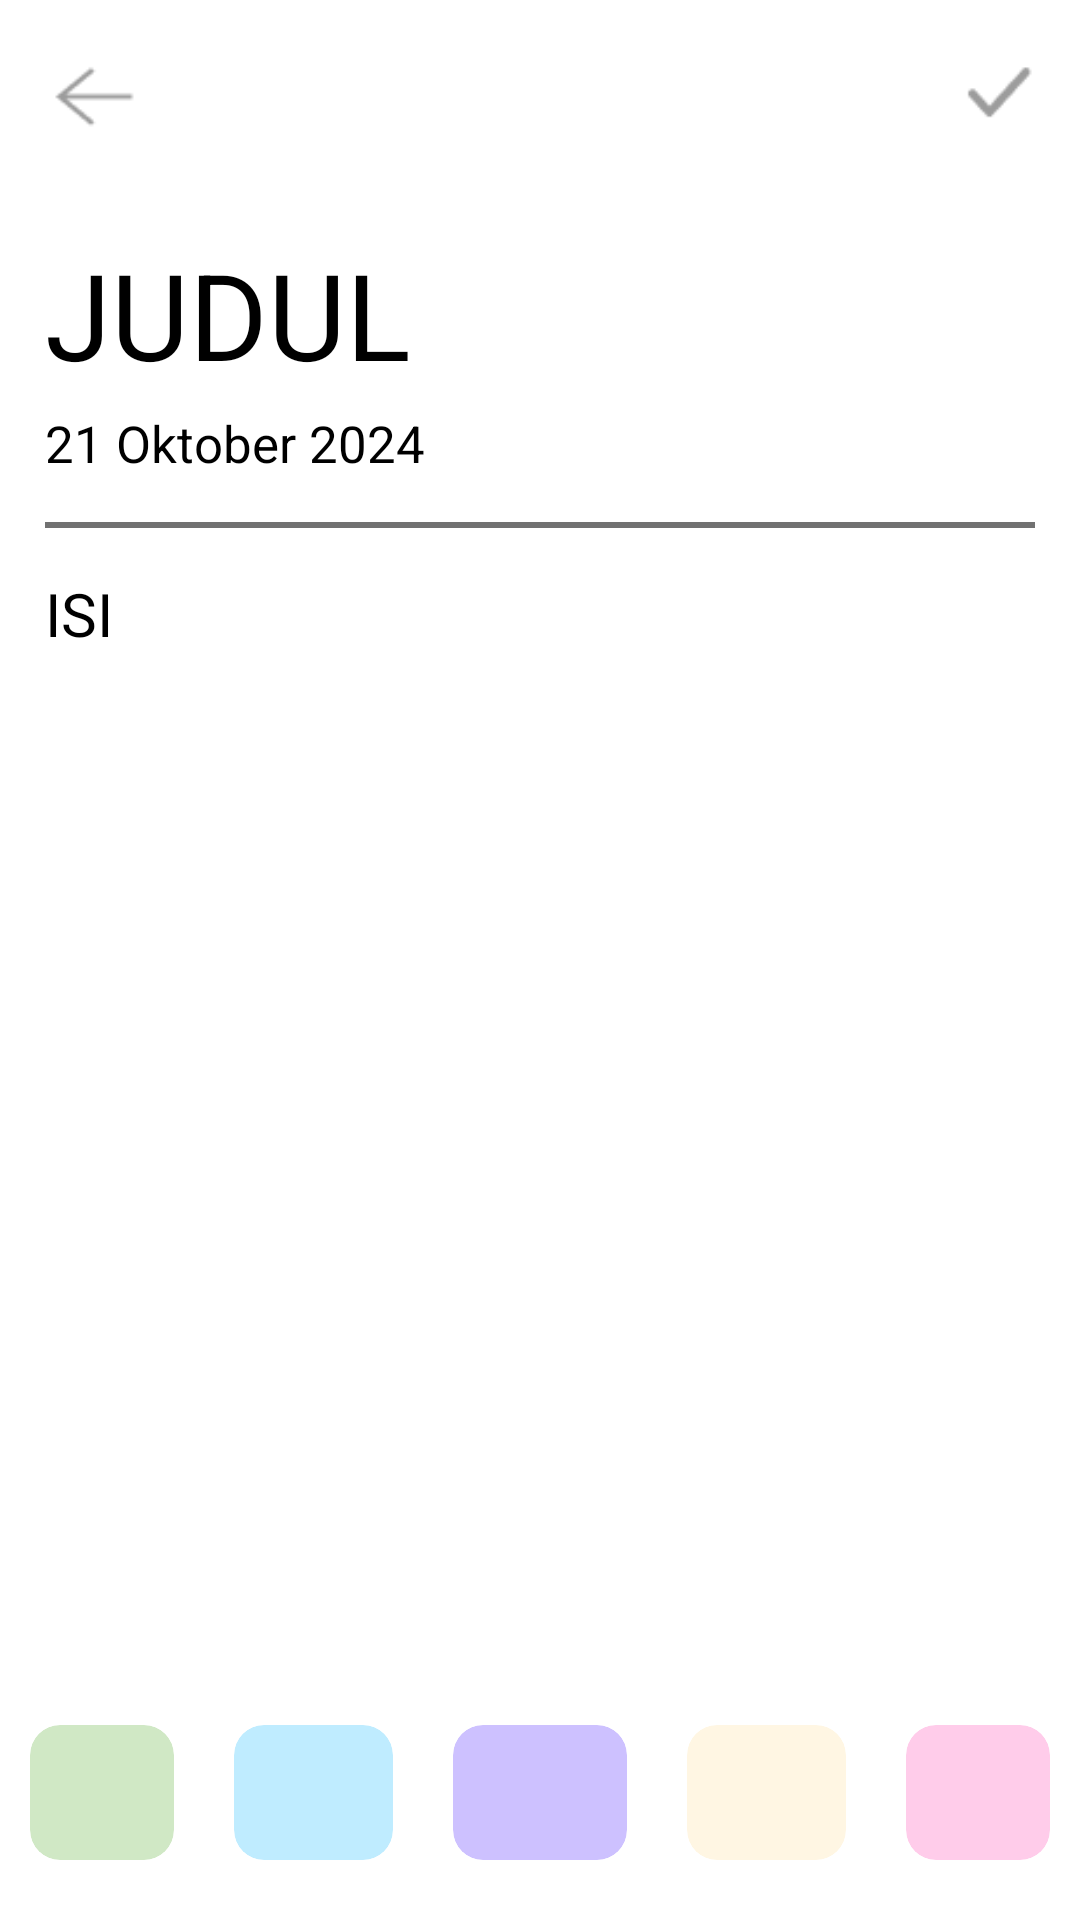

Reconstruct the res/layout file that produces this screen, plus the resources it refers to.
<!-- AndroidManifest.xml: application theme Theme.Kelompok1 -->
<!-- res/layout/tampilan_isi_catatan.xml -->
<?xml version="1.0" encoding="utf-8"?>
<RelativeLayout xmlns:android="http://schemas.android.com/apk/res/android"
    android:layout_width="match_parent"
    android:layout_height="match_parent"
    xmlns:app="http://schemas.android.com/apk/res-auto">

    <RelativeLayout
        android:id="@+id/appbar"
        android:layout_width="match_parent"
        android:padding="10dp"
        android:layout_height="wrap_content">

      <ImageView
          android:id="@+id/btnBack"
          android:layout_centerVertical="true"
          android:layout_width="43dp"
          android:layout_height="43dp"
          android:src="@drawable/back"/>

        <ImageView
            android:id="@+id/simpan"
            android:layout_centerVertical="true"
            android:layout_width="35dp"
            android:layout_height="35dp"
            android:src="@drawable/done"
            android:layout_alignParentRight="true"/>

    </RelativeLayout>
    <LinearLayout
        android:layout_margin="15dp"
        android:layout_below="@id/appbar"
        android:layout_width="match_parent"
        android:layout_height="match_parent"
        android:orientation="vertical"
        android:layout_above="@id/pilihWarna">
        <EditText
            android:id="@+id/Judul"
            android:layout_width="wrap_content"
            android:layout_height="wrap_content"
            android:hint="JUDUL"
            android:textSize="40dp"
            android:background="#00FFFFFF"
            android:textColor="@color/black"
            android:maxLines="1"
            android:imeOptions="actionDone"
            android:inputType="text"/>
        <TextView
            android:id="@+id/Tanggal"
            android:layout_marginTop="5dp"
            android:layout_width="wrap_content"
            android:layout_height="wrap_content"
            android:text="21 Oktober 2024"
            android:textSize="17dp"
            android:textColor="@color/black"/>
        <View
            android:layout_marginVertical="15dp"
            android:layout_width="match_parent"
            android:layout_height="2dp"
            android:background="#98121212"/>
        <EditText
            android:id="@+id/isiCatatan"
            android:layout_width="match_parent"
            android:layout_height="match_parent"
            android:hint="ISI"
            android:gravity="top"
            android:textSize="20dp"
            android:textColor="@color/black"
            android:background="#00FFFFFF" />
    </LinearLayout>

    <LinearLayout
        android:layout_alignParentBottom="true"
        android:layout_width="match_parent"
        android:layout_height="wrap_content"
        android:orientation="horizontal"
        android:gravity="center"
        android:paddingVertical="20dp"
        android:paddingHorizontal="10dp"
        android:background="@drawable/background_color"
        android:elevation="20dp"
        android:id="@+id/pilihWarna">

        <androidx.cardview.widget.CardView
            android:id="@+id/cardWarna1"
            android:layout_weight="1"
            android:layout_width="match_parent"
            android:layout_height="45dp"
            android:layout_marginRight="20dp"
            app:cardBackgroundColor="#D0E8C5"
            app:cardCornerRadius="10dp">

            <ImageView
                android:id="@+id/warna1"
                android:layout_width="50dp"
                android:layout_height="50dp"
                android:layout_gravity="center"/>

        </androidx.cardview.widget.CardView>

        <androidx.cardview.widget.CardView
            android:id="@+id/cardWarna2"
            android:layout_weight="1"
            android:layout_width="match_parent"
            android:layout_height="45dp"
            android:layout_marginRight="15dp"
            app:cardBackgroundColor="#BFECFF"
            app:cardCornerRadius="10dp">

            <ImageView
                android:id="@+id/warna2"
                android:layout_width="50dp"
                android:layout_height="50dp"
                android:layout_gravity="center"/>

        </androidx.cardview.widget.CardView>

        <androidx.cardview.widget.CardView
            android:id="@+id/cardWarna3"
            android:layout_weight="1"
            android:layout_width="match_parent"
            android:layout_height="45dp"
            android:layout_marginHorizontal="5dp"
            app:cardBackgroundColor="#CDC1FF"
            app:cardCornerRadius="10dp">

            <ImageView
                android:id="@+id/warna3"
                android:layout_width="50dp"
                android:layout_height="50dp"
                android:layout_gravity="center"/>

        </androidx.cardview.widget.CardView>

        <androidx.cardview.widget.CardView
            android:id="@+id/cardWarna4"
            android:layout_weight="1"
            android:layout_width="match_parent"
            android:layout_height="45dp"
            android:layout_marginLeft="15dp"
            app:cardBackgroundColor="#FFF6E3"
            app:cardCornerRadius="10dp">

            <ImageView
                android:id="@+id/warna4"
                android:layout_width="50dp"
                android:layout_height="50dp"
                android:layout_gravity="center"/>

        </androidx.cardview.widget.CardView>

        <androidx.cardview.widget.CardView
            android:id="@+id/cardWarna5"
            android:layout_weight="1"
            android:layout_width="match_parent"
            android:layout_height="45dp"
            android:layout_marginLeft="20dp"
            app:cardBackgroundColor="#FFCCEA"
            app:cardCornerRadius="10dp">

            <ImageView
                android:id="@+id/warna5"
                android:layout_width="50dp"
                android:layout_height="50dp"
                android:layout_gravity="center"/>

        </androidx.cardview.widget.CardView>
    </LinearLayout>
</RelativeLayout>
<!-- resources referenced by this layout -->
<resources>
  <!-- drawable back: png bitmap (drawable, 538 bytes) -->
  <!-- drawable background_color (drawable) -->
  <?xml version="1.0" encoding="utf-8"?>
  <selector xmlns:android="http://schemas.android.com/apk/res/android">
  <item>
      <shape>
          <solid android:color="@color/white"/>
          <corners android:topLeftRadius="15dp"
              android:topRightRadius="15dp"/>
  
      </shape>
  </item>
  </selector>
  <!-- drawable done: png bitmap (drawable, 532 bytes) -->
  <!-- not gathered from this repository: default colours our renderer supplied (Android Studio template values) -->
  <color name="black">#FF000000</color>
  <color name="white">#FFFFFFFF</color>
</resources>
